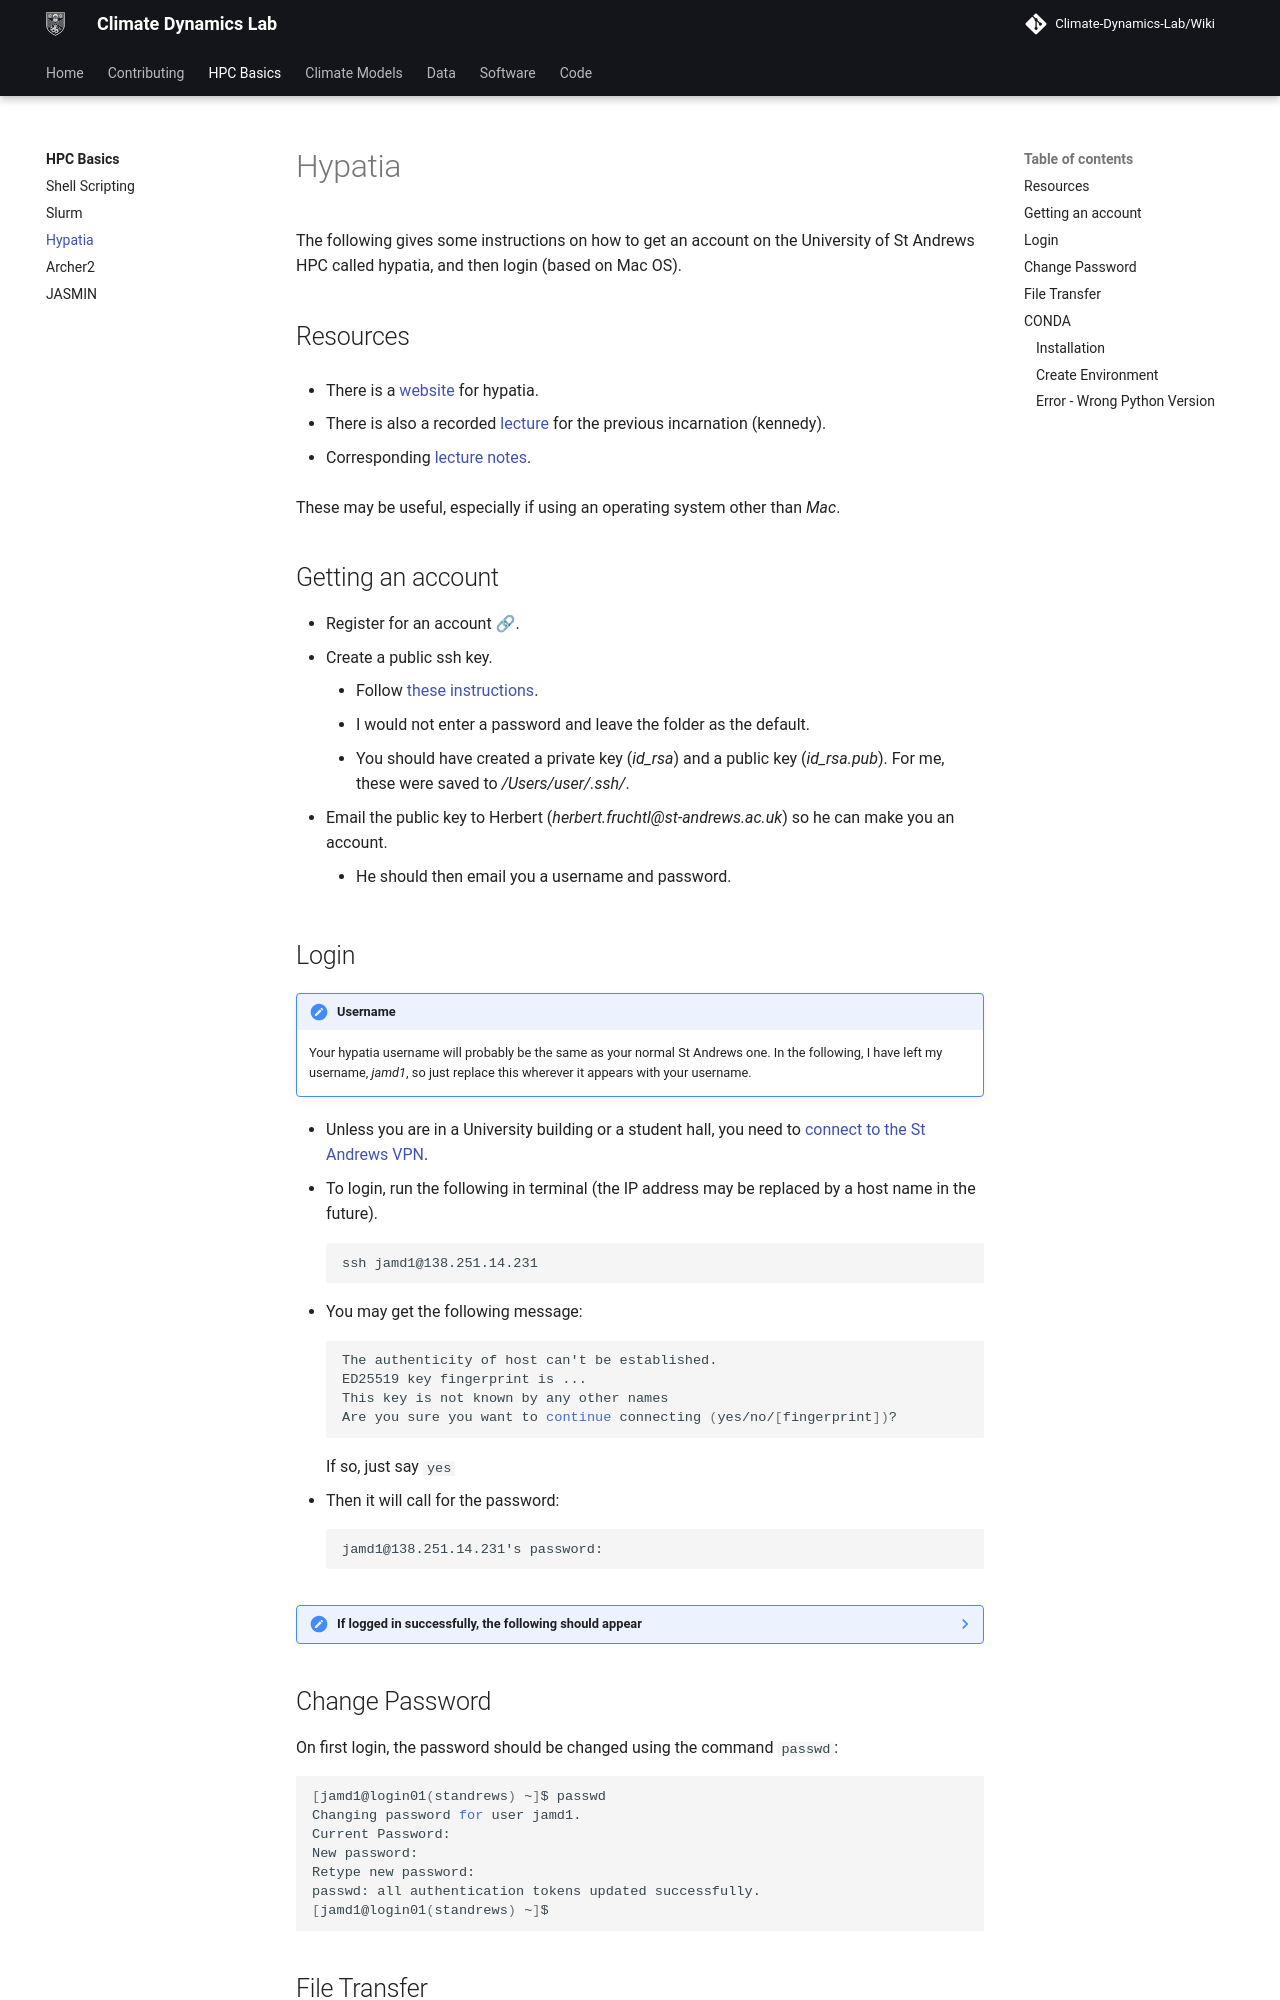

repository: Climate-Dynamics-Lab/Wiki · page: hpc_basics/hypatia/index.html · generator: mkdocs

# Hypatia
The following gives some instructions on how to get an account on 
the University of St Andrews HPC called hypatia, and then login (based on Mac OS).

## Resources

* There is a [website](https://www.st-andrews.ac.uk/high-performance-computing/) for hypatia. 

* There is also a recorded 
[lecture](https://st-andrews.cloud.panopto.eu/Panopto/Pages/Viewer.aspx?id=cfe68199-3d75-42c5-97de-ad3b00f42710)
for the previous incarnation (kennedy).

* Corresponding 
[lecture notes](https://www.st-andrews.ac.uk/assets/university/high-performance-computing/documents/kennedy_intro_June21.pdf).

These may be useful, especially if using an operating system other than *Mac*.

## Getting an account
- Register for an account [🔗](https://www.st-andrews.ac.uk/high-performance-computing/register/access.htm).
- Create a public ssh key.
    - Follow [these instructions](https://www.siteground.co.uk/kb/how_to_generate_an_ssh_key_pair_in_mac_os/).
    - I would not enter a password and leave the folder as the default.
    - You should have created a private key (*id_rsa*) and a public key (*id_rsa.pub*). For me, these were saved to 
    */Users/user/.ssh/*.
- Email the public key to Herbert (*herbert.fruchtl@st-andrews.ac.uk*) so he can make you an account.
    - He should then email you a username and password.
